Run: headless pygame with SDL's dummy video driver; simulated clock (each Clock.tick advances the game by its frame time, no real sleeping); random seed 0; keys injected as events and as key.get_pressed() state; no mouse input.
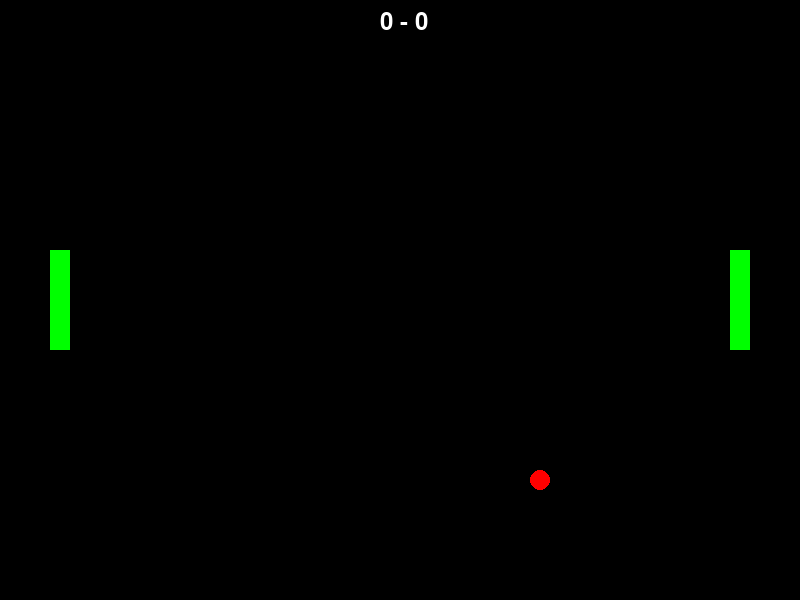
Frame 1 of 4 · flips 1–60 · no input
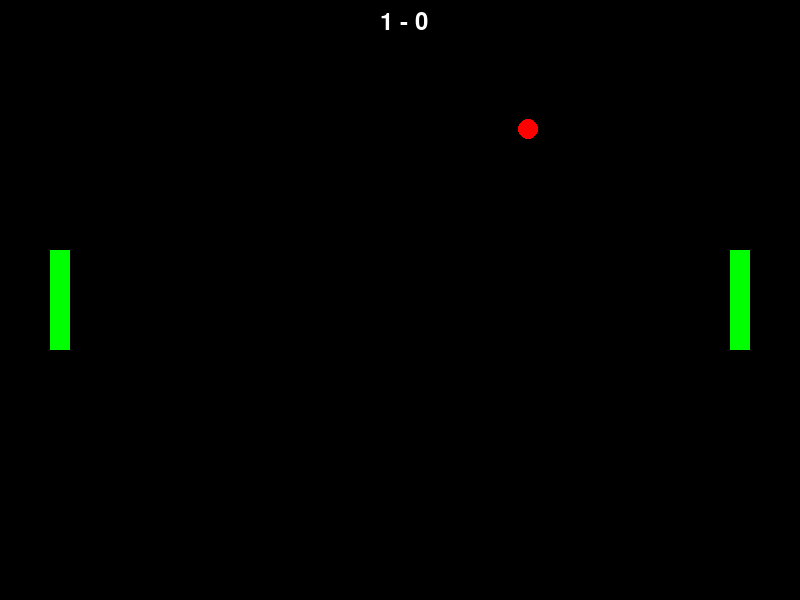
Frame 2 of 4 · flips 61–180 · tapped SPACE, RETURN · held RIGHT (→), D
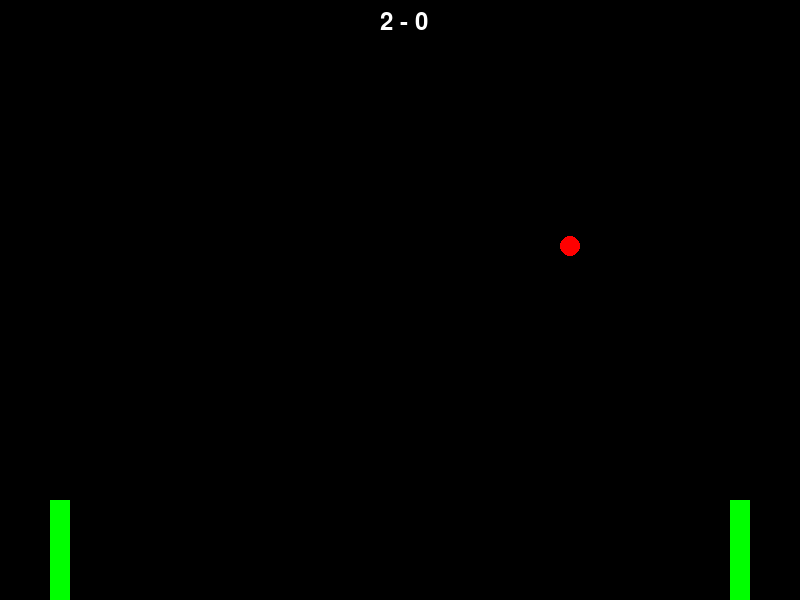
Frame 3 of 4 · flips 181–300 · held DOWN (↓), S
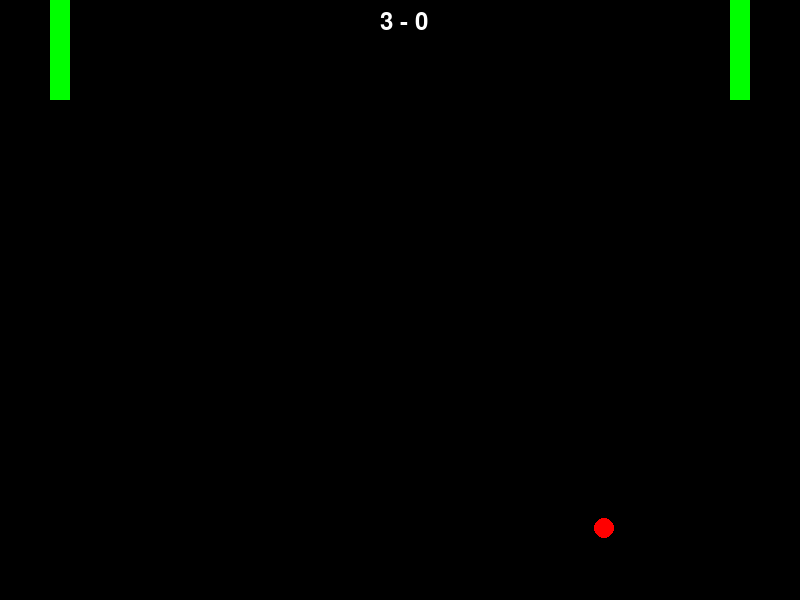
Frame 4 of 4 · flips 301–420 · held LEFT (←), A, UP (↑), W

The pygame program that drew these frames:

import pygame
import math
import random

pygame.init()
screen = pygame.display.set_mode((800, 600))
pygame.display.set_caption("Pong")
clock = pygame.time.Clock()

l_paddle = pygame.Rect(50, 250, 20, 100)
r_paddle = pygame.Rect(730, 250, 20, 100)
paddle_speed = 5

ball = pygame.Rect(390, 290, 20, 20)
ball_speed = [0, 0]
base_speed = 5

score = [0, 0]
font = pygame.font.Font(None, 36)

def reset_ball():
    ball.center = (300, 300)
    angle = random.uniform(-math.pi/4, math.pi/4)  
    direct = random.choice([-1, 1])
    ball_speed[0] = direct * base_speed * math.cos(angle)
    ball_speed[1] = base_speed * math.sin(angle)

reset_ball()  

running = True
while running:
    for event in pygame.event.get():
        if event.type == pygame.QUIT:
            running = False

    keys = pygame.key.get_pressed()
    
    if keys[pygame.K_w] and l_paddle.top > 0:
        l_paddle.y -= paddle_speed
    if keys[pygame.K_s] and l_paddle.bottom < 600:  
        l_paddle.y += paddle_speed
    if keys[pygame.K_UP] and r_paddle.top > 0:
        r_paddle.y -= paddle_speed  
    if keys[pygame.K_DOWN] and r_paddle.bottom < 600:  
        r_paddle.y += paddle_speed

    if ball_speed != [0, 0]:  
        ball.x += ball_speed[0]
        ball.y += ball_speed[1]

    if ball.top <= 0 or ball.bottom >= 600:
        ball_speed[1] = -ball_speed[1]

    if ball.colliderect(l_paddle) or ball.colliderect(r_paddle):  
        ball_speed[0] = -ball_speed[0] * 1.1
        ball_speed[1] *= 1.1

    if ball.left <= 0:
        score[1] += 1
        reset_ball()
    if ball.right >= 800:
        score[0] += 1
        reset_ball()

    screen.fill((0, 0, 0))
    pygame.draw.rect(screen, (0, 255, 0), l_paddle)
    pygame.draw.rect(screen, (0, 255, 0), r_paddle)  
    pygame.draw.ellipse(screen, (255, 0, 0), ball)  
    
    score_text = font.render(f"{score[0]} - {score[1]}", True, (255, 255, 255))
    screen.blit(score_text, (380, 10))
    
    pygame.display.flip()
    clock.tick(60)

pygame.quit()
